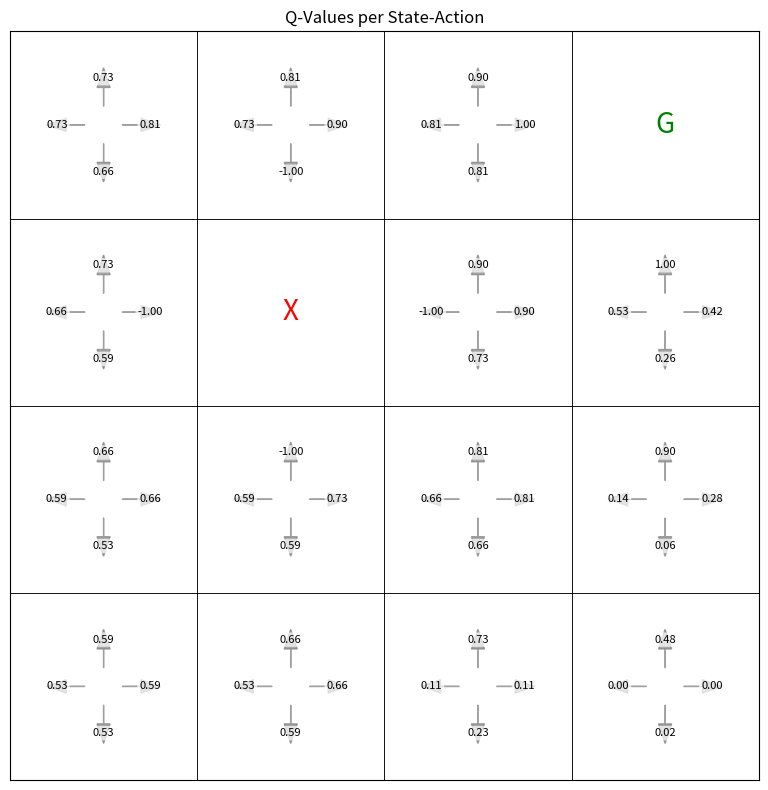

Python code for this plot:
import numpy as np #type:ignore
import random
import matplotlib.pyplot as plt #type:ignore

# Stores all hyperparameters for the simulation.
class Config:
    def __init__(self):
        self.learning_rate = 0.1
        self.discount_factor = 0.9
        self.exploration_rate = 0.1
        self.episodes = 100000 
        self.steps = 20
        self.grid_size = 4

# Represents a possible action the agent can take.
class Action:
    def __init__(self, action_index: int):
        self.action_index = action_index
        return

    def name(self):
        return ['Up', 'Right', 'Down', 'Left'][self.action_index]

    def get_index(self):
        return self.action_index

    def symbol(self):
        return ['↑', '→', '↓', '←'][self.action_index]

    @staticmethod
    def get_random():
        return Action(random.randint(0, 3))

# Represents a single state (a cell) in the grid, holding its reward and Q-values.
class State:
    def __init__(self, row: int, col: int, reward: int):
        self.row = row
        self.col = col
        self.reward = reward
        self.q_values = np.zeros(4)

    def get_reward(self):
        return self.reward

    def get_q_value(self, action: Action):
        return self.q_values[action.get_index()]

    def set_q_value(self, action: Action, q_value: float):
        self.q_values[action.get_index()] = q_value

    def get_max_action(self):
        return Action(np.argmax(self.q_values))

    def is_terminal(self):
        return self.reward != 0

    def max_future_q(self):
        return 0.0 if self.is_terminal() else np.max(self.q_values)

    def to_string(self):
        return f"({self.row} ,{self.col})"

# Defines the environment, including the grid layout, rewards, and state transitions.
class World:
    def __init__(self, config: Config):
        self.size = config.grid_size
        self.grid = []
        for row in range(self.size):
            cols = []
            for col in range(self.size):
                cols.append(State(row, col, self.reward(row, col)))
            self.grid.append(cols)

    def get_start_state(self) -> State:
        return self.grid[3][0]

    def reward(self, row: int, col: int):
        if row == 0 and col == self.size - 1:
            return +1
        elif row == 1 and col == 1:
            return -1
        return 0

    def get_next_state(self, state: State, action: Action) -> State:
        if action.get_index() == 0:
            return self.grid[max(0, state.row - 1)][state.col]
        elif action.get_index() == 1:
            return self.grid[state.row][min(self.size - 1, state.col + 1)]
        elif action.get_index() == 2:
            return self.grid[min(self.size - 1, state.row + 1)][state.col]
        return self.grid[state.row][max(0, state.col - 1)]

# Represents the learning agent that decides on actions and updates its Q-values.
class Agent:
    def __init__(self, world: World, config: Config):
        self.world = world
        self.config = config

    # Chooses an action using an epsilon-greedy policy.
    def choose_action(self, state: State):
        if random.uniform(0, 1) < self.config.exploration_rate:
            return Action.get_random()
        else:
            return state.get_max_action()

    # Updates the Q-value for a state-action pair using the Bellman equation.
    def update_q_value(self, state: State, action: Action, next_state: State):
        current_q = state.get_q_value(action)
        target_q = next_state.get_reward() + self.config.discount_factor * next_state.max_future_q()
        new_q = current_q + self.config.learning_rate * (target_q - current_q)
        state.set_q_value(action, new_q)

# Manages the training loop over a set number of episodes.
class Trainer:
    def __init__(self, agent: Agent, world: World, config: Config):
        self.agent = agent
        self.world = world
        self.config = config
        self.episode_rewards = []

    def train(self):
        for episode in range(self.config.episodes):
            state: State = self.world.get_start_state()
            total_reward = 0
            done = False
            steps = 0
            while not done and steps < self.config.steps:
                action = self.agent.choose_action(state)
                next_state: State = self.world.get_next_state(state, action)
                reward = next_state.get_reward()
                done = next_state.is_terminal()
                self.agent.update_q_value(state, action, next_state)
                state = next_state
                total_reward += reward
                steps += 1
            self.episode_rewards.append(total_reward)
        print("\nTraining finished.")

# Handles the visualisation of the final policy and Q-values.
class Visualiser:
    def __init__(self, agent: Agent, world: World, config: Config, episode_rewards: list):
        self.agent = agent
        self.world = world
        self.config = config
        self.episode_rewards = episode_rewards

    # Creates a graphical plot of the Q-values for each state-action pair.
    def plot_q_values(self):
        fig, ax = plt.subplots(figsize=(8, 8))
        ax.set_title('Q-Values per State-Action')
        ax.set_aspect('equal')
        ax.set_xticks([])
        ax.set_yticks([])
        ax.invert_yaxis()

        for r in range(self.world.size):
            for c in range(self.world.size):
                state = self.world.grid[r][c]
                ax.add_patch(plt.Rectangle((c, r), 1, 1, fill=False, edgecolor='black', lw=0.5))

                if state.get_reward() == 1:
                    ax.text(c + 0.5, r + 0.5, 'G', ha='center', va='center', fontsize=20, color='green')
                    continue
                if state.get_reward() == -1:
                    ax.text(c + 0.5, r + 0.5, 'X', ha='center', va='center', fontsize=20, color='red')
                    continue

                q_vals = state.q_values
                bbox_props = dict(boxstyle="round,pad=0.2", fc="white", ec="none", alpha=0.7)

                positions = {
                    'Up':    {'x': c + 0.5, 'y': r + 0.25, 'ha': 'center', 'va': 'center', 'arrow_x': c + 0.5, 'arrow_y': r + 0.4, 'dx': 0, 'dy': -0.1},
                    'Right': {'x': c + 0.75, 'y': r + 0.5, 'ha': 'center', 'va': 'center', 'arrow_x': c + 0.6, 'arrow_y': r + 0.5, 'dx': 0.1, 'dy': 0},
                    'Down':  {'x': c + 0.5, 'y': r + 0.75, 'ha': 'center', 'va': 'center', 'arrow_x': c + 0.5, 'arrow_y': r + 0.6, 'dx': 0, 'dy': 0.1},
                    'Left':  {'x': c + 0.25, 'y': r + 0.5, 'ha': 'center', 'va': 'center', 'arrow_x': c + 0.4, 'arrow_y': r + 0.5, 'dx': -0.1, 'dy': 0}
                }

                for i in range(4):
                    action = Action(i)
                    pos = positions[action.name()]
                    ax.text(pos['x'], pos['y'], f"{q_vals[i]:.2f}", ha=pos['ha'], va=pos['va'], fontsize=8, bbox=bbox_props)
                    ax.arrow(pos['arrow_x'], pos['arrow_y'], pos['dx'], pos['dy'], head_width=0.07, color='grey', alpha=0.7)

        ax.set_xlim(0, self.world.size)
        ax.set_ylim(self.world.size, 0)
        plt.tight_layout()
        plt.show()

    # Displays the final learned policy and summary statistics.
    def display_results(self):
        print("\nLearned Policy (Best move from each cell):")
        for r in range(self.world.size):
            row_str = ""
            for c in range(config.grid_size):
                state = self.world.grid[r][c]
                if state.get_reward() == 1: row_str += " G  "
                elif state.get_reward() == -1: row_str += " X  "
                else:
                    best_action = state.get_max_action()
                    row_str += f" {best_action.symbol()}  "
            print(row_str)

        final_avg_reward = np.mean(self.episode_rewards[-100:])
        success_rate = sum(r > 0 for r in self.episode_rewards) / self.config.episodes * 100
        print(f"\nFinal {config.episodes} episode average reward: {final_avg_reward:.2f}")
        print(f"Success rate (reaching goal): {success_rate:.1f}%")

        self.plot_q_values()

# Main execution block: initialises and runs the simulation.
config = Config()
world = World(config)
agent = Agent(world, config)
trainer = Trainer(agent, world, config)
trainer.train()

visualiser = Visualiser(agent, world, config, trainer.episode_rewards)
visualiser.display_results()
